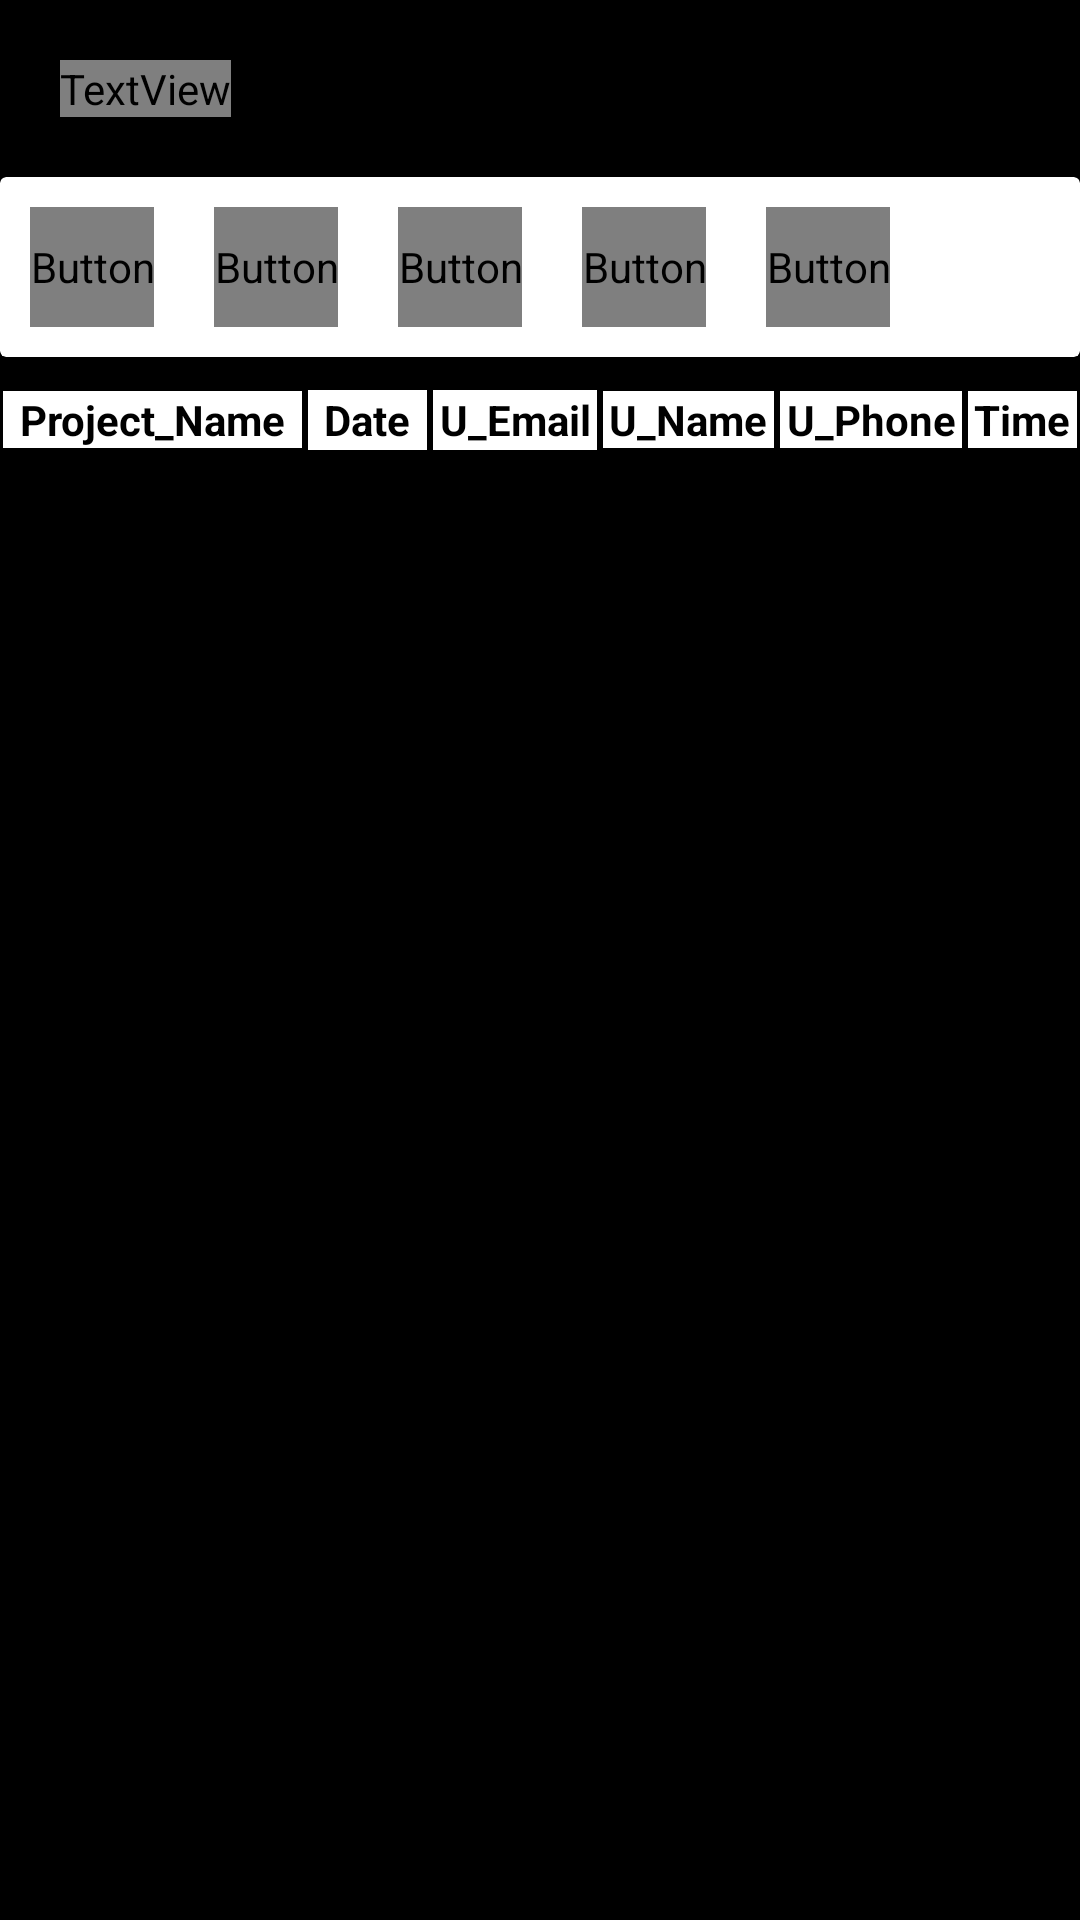

This screen was rendered from an Android layout file. Write that file and the resources it references.
<!-- AndroidManifest.xml: application theme Theme.DreamBuilder -->
<!-- res/layout/activity_view_appointment.xml -->
<?xml version="1.0" encoding="utf-8"?>
<androidx.constraintlayout.widget.ConstraintLayout xmlns:android="http://schemas.android.com/apk/res/android"
    xmlns:app="http://schemas.android.com/apk/res-auto"
    xmlns:tools="http://schemas.android.com/tools"
    android:layout_width="match_parent"
    android:layout_height="match_parent"
    tools:context=".ViewAppointment">


    <ScrollView
        android:layout_width="match_parent"
        android:layout_height="match_parent"
        android:background="@color/black"
        tools:layout_editor_absoluteX="-99dp"
        tools:layout_editor_absoluteY="43dp"

        >

        <LinearLayout
            android:layout_width="match_parent"
            android:layout_height="wrap_content"
            android:orientation="vertical">

            <TextView
                android:layout_width="wrap_content"
                android:layout_height="wrap_content"
                android:layout_margin="20dp"
                android:fontFamily="@font/opensans"
                android:text="@string/admin"
                android:textColor="@color/white"
                android:textSize="24sp" />

            <androidx.cardview.widget.CardView
                android:id="@+id/cardDonate"
                android:layout_width="match_parent"
                android:layout_height="60dp"

                android:clickable="true"
                app:cardBackgroundColor="@color/white"

                app:cardElevation="5dp">
                <HorizontalScrollView
                    android:id="@+id/horizontal_scroll"
                    android:layout_width="match_parent"
                    android:layout_height="60dp"

                    android:layout_gravity="center_horizontal"
                    >

                    <LinearLayout
                        android:id="@+id/linear"
                        android:layout_width="wrap_content"
                        android:adjustViewBounds="true"
                        android:layout_height="60dp"

                        android:orientation="horizontal" >

                        <Button
                            android:id="@+id/project"
                            android:layout_width="wrap_content"
                            android:layout_height="match_parent"
                            android:fontFamily="@font/opensans"
                            android:text="Add Project"
                            android:layout_margin="10dp"
                            android:textColor="@color/gray_txt"
                            />


                        <Button
                            android:id="@+id/admin"
                            android:layout_width="wrap_content"
                            android:layout_height="match_parent"
                            android:fontFamily="@font/opensans"
                            android:text="Add Admin"
                            android:layout_margin="10dp"
                            android:textColor="@color/gray_txt"
                            />
                        <Button
                            android:id="@+id/appointment"
                            android:layout_width="wrap_content"
                            android:layout_height="match_parent"
                            android:fontFamily="@font/opensans"
                            android:text="User Appointments"
                            android:layout_margin="10dp"
                            android:textColor="@color/gray_txt"
                            />
                        <Button
                            android:id="@+id/queries"
                            android:layout_width="wrap_content"
                            android:layout_height="match_parent"
                            android:fontFamily="@font/opensans"
                            android:text="User queries"
                            android:layout_margin="10dp"
                            android:textColor="@color/gray_txt"
                            />

                        <Button
                            android:id="@+id/logout"
                            android:layout_width="wrap_content"
                            android:layout_height="match_parent"
                            android:fontFamily="@font/opensans"
                            android:text="Logout"
                            android:layout_margin="10dp"
                            android:textColor="@color/gray_txt"
                            />

                    </LinearLayout>

                </HorizontalScrollView>
            </androidx.cardview.widget.CardView>
            <TableLayout

                android:layout_width="match_parent"
                android:layout_height="match_parent"
                android:stretchColumns="*"
                android:layout_marginTop="10dp"
                android:gravity="center">


                <TableRow>



                    <TextView
                        android:layout_width="wrap_content"
                        android:layout_height="wrap_content"

                        android:text=" Project_Name "
                        android:layout_margin="1dp"
                        android:layout_column="0"
                        android:background="#FFFFFF"
                        android:gravity="center"
                        android:textStyle="bold"
                        android:textColor="@color/black"
                        />

                    <TextView
                        android:layout_width="wrap_content"
                        android:layout_height="20dp"

                        android:text=" Date "
                        android:layout_margin="1dp"
                        android:background="#FFFFFF"
                        android:gravity="center"
                        android:textStyle="bold"
                        android:layout_column="1"
                        android:textColor="@color/black"
                        />

                    <TextView
                        android:layout_width="wrap_content"
                        android:layout_height="20dp"

                        android:text="U_Email"
                        android:layout_margin="1dp"
                        android:background="#FFFFFF"
                        android:gravity="center"
                        android:textStyle="bold"
                        android:layout_column="2"
                        android:textColor="@color/black"
                        />


                    <TextView
                        android:layout_width="wrap_content"
                        android:layout_height="wrap_content"

                        android:text="U_Name"
                        android:layout_margin="1dp"
                        android:background="#FFFFFF"
                        android:gravity="center"
                        android:textStyle="bold"
                        android:layout_column="3"
                        android:textColor="@color/black"
                        />


                    <TextView
                        android:layout_width="wrap_content"
                        android:layout_height="wrap_content"

                        android:text="U_Phone"
                        android:layout_margin="1dp"
                        android:background="#FFFFFF"
                        android:gravity="center"
                        android:textStyle="bold"
                        android:layout_column="4"
                        android:textColor="@color/black"
                        />

                    <TextView
                        android:layout_width="wrap_content"
                        android:layout_height="wrap_content"

                        android:text="Time"
                        android:layout_margin="1dp"
                        android:background="#FFFFFF"
                        android:gravity="center"
                        android:textStyle="bold"
                        android:layout_column="5"
                        android:textColor="@color/black"
                        />



                </TableRow>

                <LinearLayout
                    android:layout_width="match_parent"
                    android:layout_height="match_parent"
                    android:orientation="vertical">

                    <androidx.recyclerview.widget.RecyclerView
                        android:layout_width="match_parent"
                        android:layout_height="match_parent"
                        android:id="@+id/recyclerView_admin"
                        >

                    </androidx.recyclerview.widget.RecyclerView>
                </LinearLayout>


            </TableLayout>



        </LinearLayout>
    </ScrollView>
</androidx.constraintlayout.widget.ConstraintLayout>
<!-- resources referenced by this layout -->
<resources>
  <color name="black">#000</color>
  <color name="gray_txt">#c0c0c0</color>
  <color name="white">#fff</color>
  <string name="admin">Admin Dashboard</string>
  <style name="Theme.DreamBuilder" parent="Theme.MaterialComponents.DayNight.NoActionBar">
          <item name="colorPrimary">@color/black</item>
          <item name="colorPrimaryDark">@color/black</item>
          <item name="colorAccent">@color/colorAccent</item>
      </style>
  <color name="colorAccent">#D81B60</color>
</resources>
